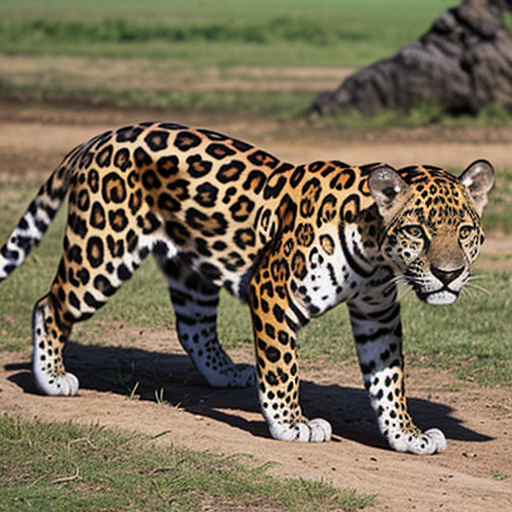
Generation parameters embedded in this image by AUTOMATIC1111 Stable Diffusion web UI or a fork of it (Forge, ...) (PNG 'parameters' text chunk):
jaguar
Negative prompt: person, human, men, women, painting, cartoon, anime, comic
Steps: 20, Sampler: DPM++ 2M, Schedule type: Karras, CFG scale: 7, Seed: 4272017988, Size: 512x512, Model hash: 463d6a9fe8, Model: absolutereality_v181, VAE hash: 235745af8d, VAE: vae-ft-mse-840000-ema-pruned.ckpt, Version: v1.10.1